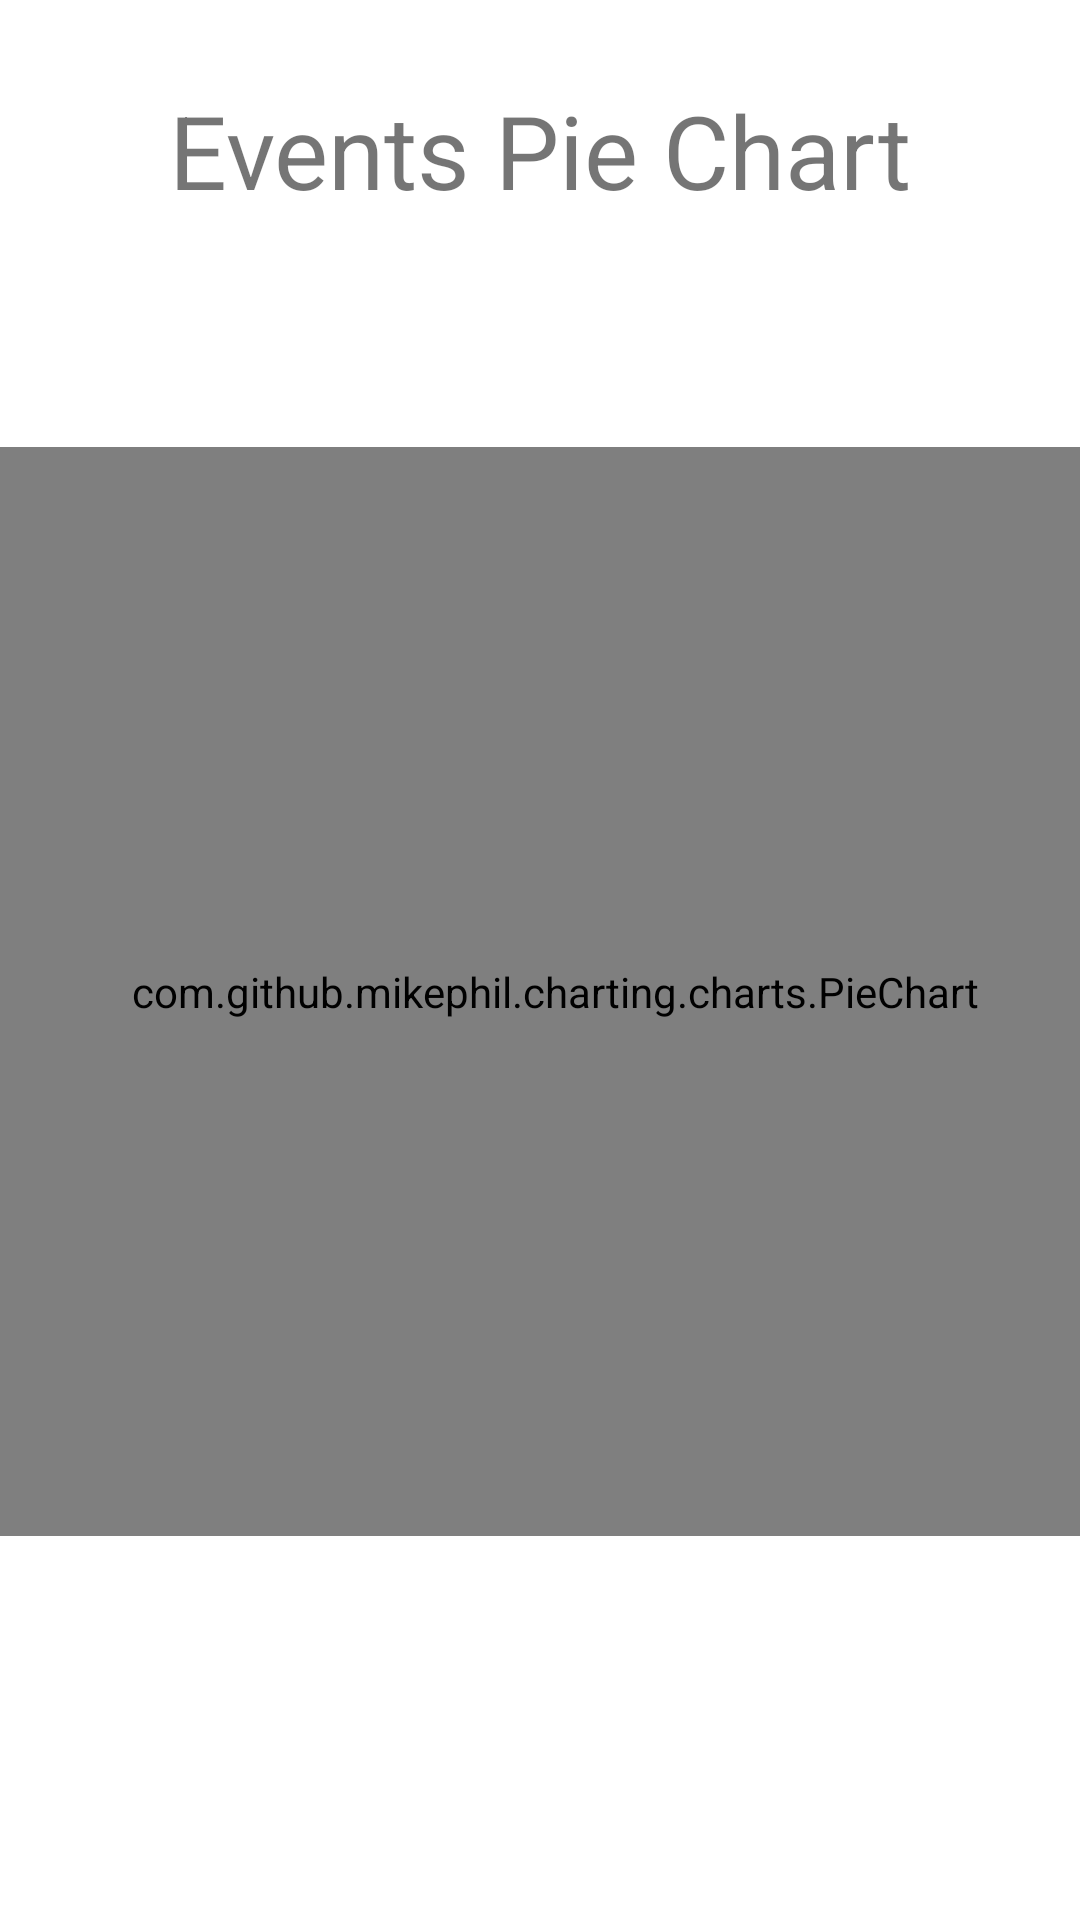

Here is an Android app screen rendered from its layout file. Give the layout XML and the strings, colors and styles it references.
<!-- AndroidManifest.xml: application theme Theme.StudyPlanner -->
<!-- res/layout/fragment_home.xml -->
<?xml version="1.0" encoding="utf-8"?>
<FrameLayout xmlns:android="http://schemas.android.com/apk/res/android"
    xmlns:tools="http://schemas.android.com/tools"
    android:layout_width="match_parent"
    android:layout_height="match_parent"
    xmlns:app="http://schemas.android.com/apk/res-auto"
    tools:context=".HomeFragment">
<androidx.constraintlayout.widget.ConstraintLayout
    android:layout_height="match_parent"
    android:layout_width="match_parent">

    <com.github.mikephil.charting.charts.PieChart
        android:id="@+id/pieChart_view"
        android:layout_width="387dp"
        android:layout_height="363dp"
        android:layout_marginBottom="128dp"
        android:padding="10dp"
        android:paddingTop="200dp"
        app:layout_constraintBottom_toBottomOf="parent"
        app:layout_constraintEnd_toEndOf="parent"
        app:layout_constraintHorizontal_bias="0.333"
        app:layout_constraintStart_toStartOf="parent" />

    <TextView
        android:id="@+id/textView8"
        android:layout_width="wrap_content"
        android:layout_height="69dp"
        android:text="Events Pie Chart"
        android:textAlignment="center"
        android:textSize="34sp"
        app:layout_constraintBottom_toTopOf="@+id/pieChart_view"
        app:layout_constraintEnd_toEndOf="parent"
        app:layout_constraintHorizontal_bias="0.497"
        app:layout_constraintStart_toStartOf="parent"
        app:layout_constraintTop_toTopOf="parent"
        app:layout_constraintVertical_bias="0.341" />
</androidx.constraintlayout.widget.ConstraintLayout>

</FrameLayout>
<!-- resources referenced by this layout -->
<resources>
  <style name="Theme.StudyPlanner" parent="Theme.MaterialComponents.DayNight.NoActionBar">
          
          <item name="colorPrimary">@color/purple_500</item>
          <item name="colorPrimaryVariant">@color/purple_700</item>
          <item name="colorOnPrimary">@color/white</item>
          
          <item name="colorSecondary">@color/teal_200</item>
          <item name="colorSecondaryVariant">@color/teal_700</item>
          <item name="colorOnSecondary">@color/black</item>
          
          <item name="android:statusBarColor" tools:targetApi="l">?attr/colorPrimaryVariant</item>
          
      </style>
  <!-- not gathered from this repository: default colours our renderer supplied (Android Studio template values) -->
  <color name="purple_500">#FF6200EE</color>
  <color name="purple_700">#FF3700B3</color>
  <color name="teal_200">#FF03DAC5</color>
  <color name="teal_700">#FF018786</color>
  <color name="black">#FF000000</color>
  <color name="white">#FFFFFFFF</color>
</resources>
